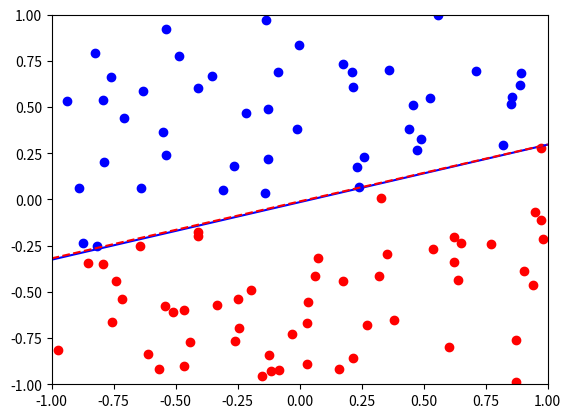

Generate this figure with matplotlib:
import numpy as np
from numpy import sign as sign
import matplotlib.pyplot as plt


class Utils:
    @staticmethod
    def generate_set(N):
        """Generates an n by 3 uniformly distributed dataset"""

        # Generate random uniformally distributes points
        training_set = np.random.uniform(-1, 1, size=(N, 2))

        # Insert x0 values into the begining of the array.
        x0 = np.ones((N, 1))
        training_set = np.insert(training_set, [0], x0, axis=1)

        # Set training_set and labels as instance attributes
        return training_set

    @staticmethod
    def display_figures(num_of_runs, ein_total, eout_total):
        print('Average Ein(g): ' + str(ein_total/num_of_runs))
        print('Average Eout(g): ' + str(eout_total/num_of_runs))

    @staticmethod
    def plot(training_set, labels, target_weights, best_hypothesis):

        # change the axis to fit our dataset
        plt.axis([-1, 1, -1, 1])

        # breakdown the dataset into two separate arrays, each array representing their label by f(x)
        training_set_above_line = []
        training_set_below_line = []

        for i in range(len(labels)):
            if labels[i] == 1:
                training_set_above_line.append(training_set[i])
            else:
                training_set_below_line.append(training_set[i])

        training_set_above_line = np.array(training_set_above_line)
        training_set_below_line = np.array(training_set_below_line)

        # plot the sets
        if training_set_above_line.size > 0:
            training_set_x1_1 = training_set_above_line[:, 1]
            training_set_x2_1 = training_set_above_line[:, 2]
            plt.scatter(training_set_x1_1, training_set_x2_1, c='b')

        if training_set_below_line.size > 0:
            training_set_x1_neg_1 = training_set_below_line[:, 1]
            training_set_x2_neg_1 = training_set_below_line[:, 2]
            plt.scatter(training_set_x1_neg_1, training_set_x2_neg_1, c='r')

        # generate 50 evenly spaced numbers from -1 to 1.
        line = np.linspace(-1, 1)

        # plot the f(x) in blue
        m, b = -target_weights[1] / target_weights[2], -target_weights[0] / target_weights[2]
        plt.plot(line, m * line + b, 'b-', label='f(x)')

        # plot the g(x) in dashed red
        m1, b1 = -best_hypothesis[1] / best_hypothesis[2], -best_hypothesis[0] / best_hypothesis[2]
        plt.plot(line, m1 * line + b1, 'r--', label='h(x)')

        plt.show()

    @staticmethod
    def generate_target_weights():
        # create random line as target function f(x)
        point1 = [1, np.random.uniform(-1, 1), np.random.uniform(-1, 1)]
        point2 = [1, np.random.uniform(-1, 1), np.random.uniform(-1, 1)]

        x1A = point1[1]
        x2A = point1[2]

        x1B = point2[1]
        x2B = point2[2]

        # create the target function weights based on the random points
        target_weights = np.array([x1B * x2A - x1A * x2B, x2B - x1A, x1A - x1B])

        return target_weights

    @staticmethod
    def evaluate_difference(target_labels, hypothesis_labels):
        # evaluate the difference between f and g on in or out-of-sample data.
        sample_size = len(target_labels)

        i = 0
        total_misclassified = 0
        while i < sample_size:
            target_classification = target_labels[i]
            hypothesis_classification = hypothesis_labels[i]
            if target_classification != hypothesis_classification:
                total_misclassified += 1
            i += 1

        return total_misclassified / sample_size


class LinearRegression:
    def __init__(self):
        self.target_weights = Utils.generate_target_weights()

    @staticmethod
    def apply(w, x):
        # apply h(x)
        return sign(np.dot(w, x))

    @staticmethod
    def learn(X, Y):
        # learn from misclassifications
        pseudo_inverse = np.linalg.pinv(X)
        return np.dot(pseudo_inverse, Y)

    @staticmethod
    def get_labels(w, X):
        labels = []
        [labels.append(LinearRegression.apply(w, x)) for x in X]
        return np.array([labels]).T

    def run(self, number_of_runs):
        ein_total = 0
        eout_total = 0
        best_model = None
        best_eout = None
        i = 0
        while i < number_of_runs:
            # Generate data set and labels
            X = Utils.generate_set(100)
            Y = LinearRegression.get_labels(w=self.target_weights, X=X)

            # Generate hypothesis weights and labels
            hypothesis_weight = LinearRegression.learn(X, Y).T.flatten()
            hypothesis_labels = LinearRegression.get_labels(hypothesis_weight, X)

            # Calculate Ein total
            ein_total += Utils.evaluate_difference(Y, hypothesis_labels)

            # Generate 1000 out_of_sample points
            X_out = Utils.generate_set(1000)
            Y_out = LinearRegression.get_labels(w=self.target_weights, X=X_out)

            # Label out_of_sample data set with hypothesis
            hypothesis_labels_out = LinearRegression.get_labels(hypothesis_weight, X_out)

            # Calculate Eout total
            eout = Utils.evaluate_difference(Y_out, hypothesis_labels_out)
            eout_total += eout

            if best_eout is None or eout < best_eout:
                best_eout = eout
                best_model = hypothesis_weight
            i += 1
        Utils.display_figures(number_of_runs, ein_total, eout_total)
        Utils.plot(X, Y, self.target_weights, best_model)


model = LinearRegression()
model.run(1000)
